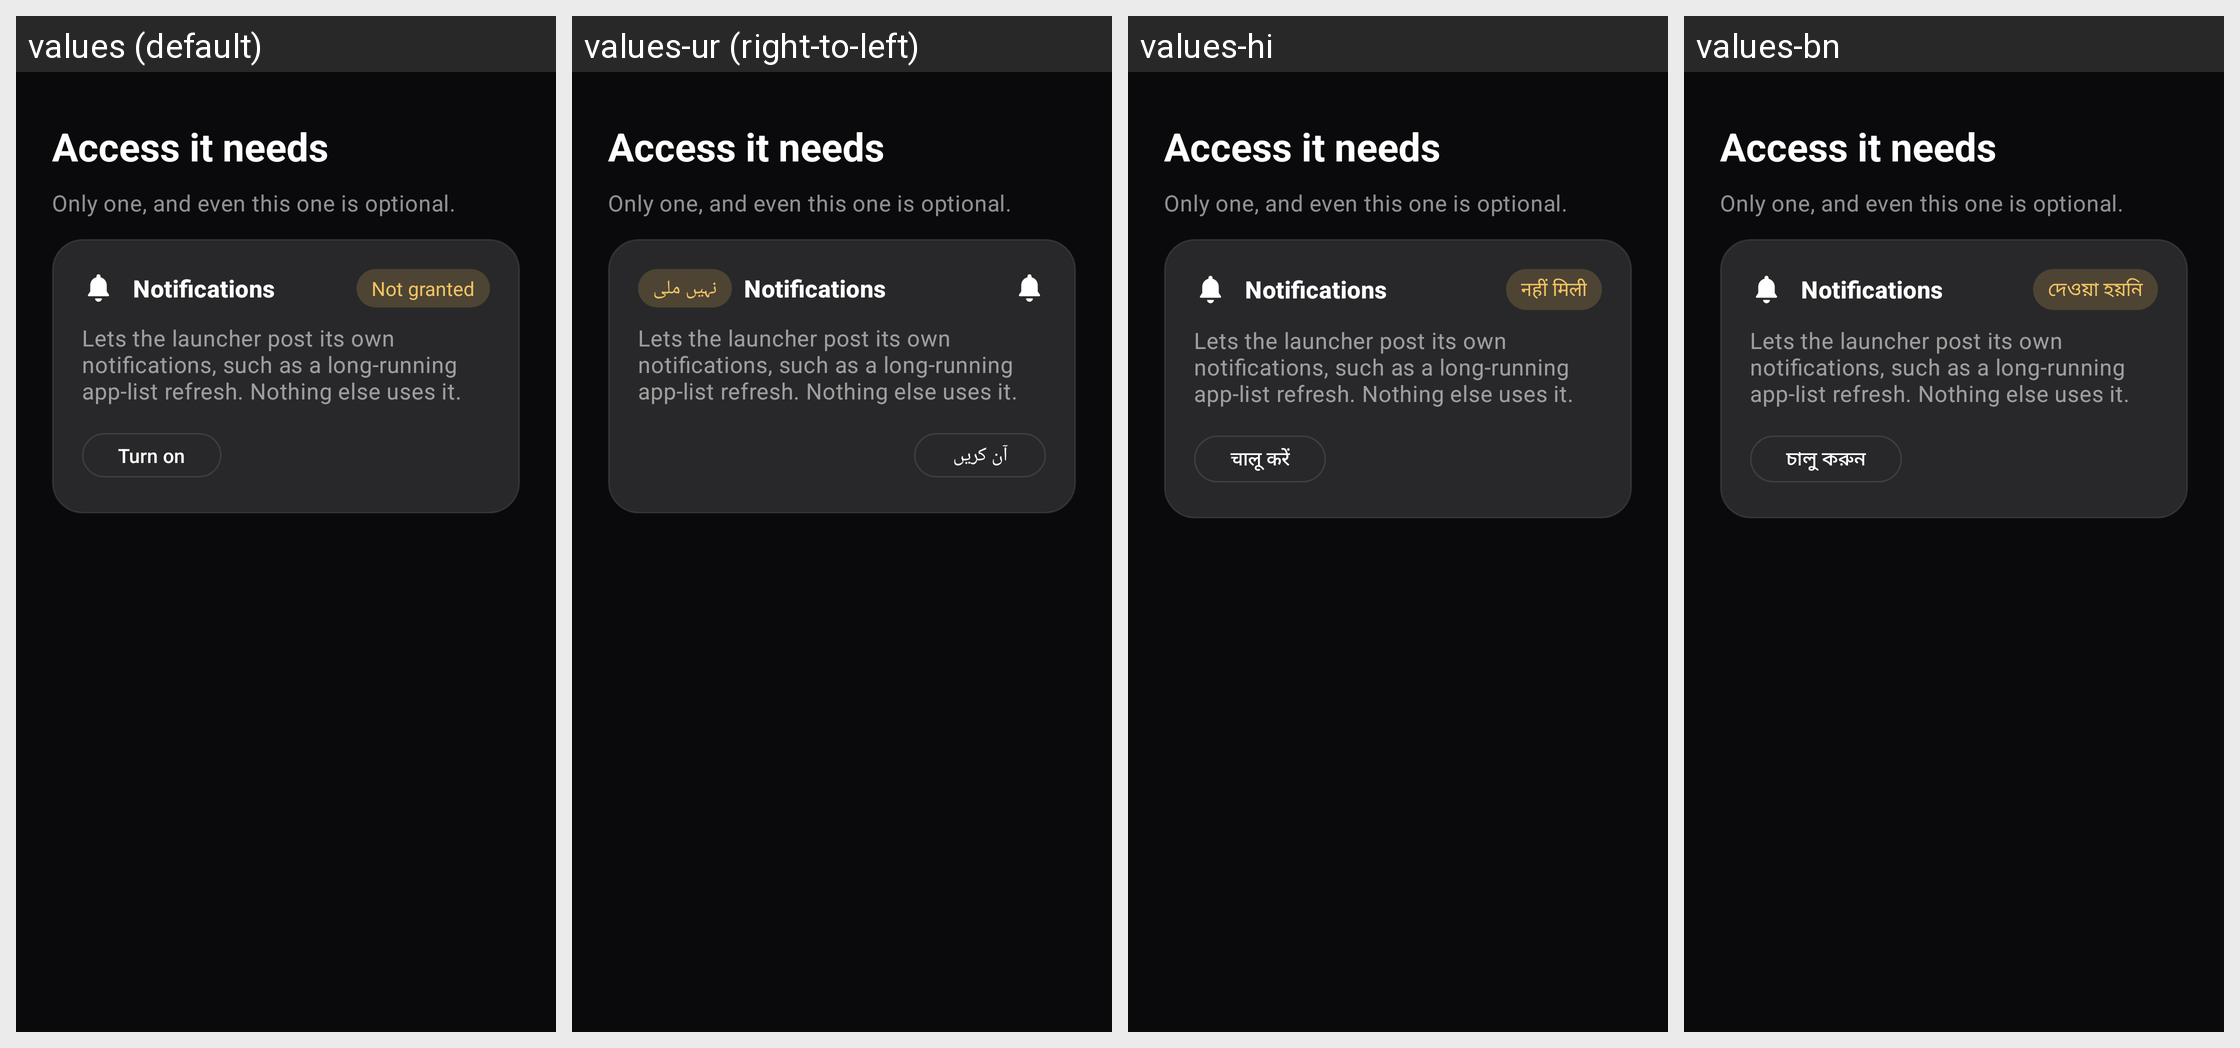

For this localized Android screen grid, give each drawn string resource with its value in every locale shown.
Android screen res/layout/fragment_required_access.xml rendered under 4 locales, left to right: values (default), values-ur (right-to-left), values-hi, values-bn. Device: Nexus 5 (rendered at 1080×1920; each locale shown at half size, 540×960, under a caption strip naming it); theme Theme.AtmiyaLauncher.Funnel.
Other locales in the repository, not shown: values-ar, values-es, values-fr, values-gu.
Strings drawn on this screen, with the default value and each locale's value (text and hints the layout hard-codes, and strings that could not be matched under every locale, appear in the picture but are not listed):

required_title
  values: Access it needs
  values-ur: Access it needs  [not translated; the default value is used]
  values-hi: Access it needs  [not translated; the default value is used]
  values-bn: Access it needs  [not translated; the default value is used]

required_body
  values: Only one, and even this one is optional.
  values-ur: Only one, and even this one is optional.  [not translated; the default value is used]
  values-hi: Only one, and even this one is optional.  [not translated; the default value is used]
  values-bn: Only one, and even this one is optional.  [not translated; the default value is used]

notifications_title
  values: Notifications
  values-ur: Notifications  [not translated; the default value is used]
  values-hi: Notifications  [not translated; the default value is used]
  values-bn: Notifications  [not translated; the default value is used]

not_granted
  values: Not granted
  values-ur: نہیں ملی
  values-hi: नहीं मिली
  values-bn: দেওয়া হয়নি

notifications_body
  values: Lets the launcher post its own notifications, such as a long-running app-list refresh. Nothing else uses it.
  values-ur: Lets the launcher post its own notifications, such as a long-running app-list refresh. Nothing else uses it.  [not translated; the default value is used]
  values-hi: Lets the launcher post its own notifications, such as a long-running app-list refresh. Nothing else uses it.  [not translated; the default value is used]
  values-bn: Lets the launcher post its own notifications, such as a long-running app-list refresh. Nothing else uses it.  [not translated; the default value is used]

turn_on
  values: Turn on
  values-ur: آن کریں
  values-hi: चालू करें
  values-bn: চালু করুন
